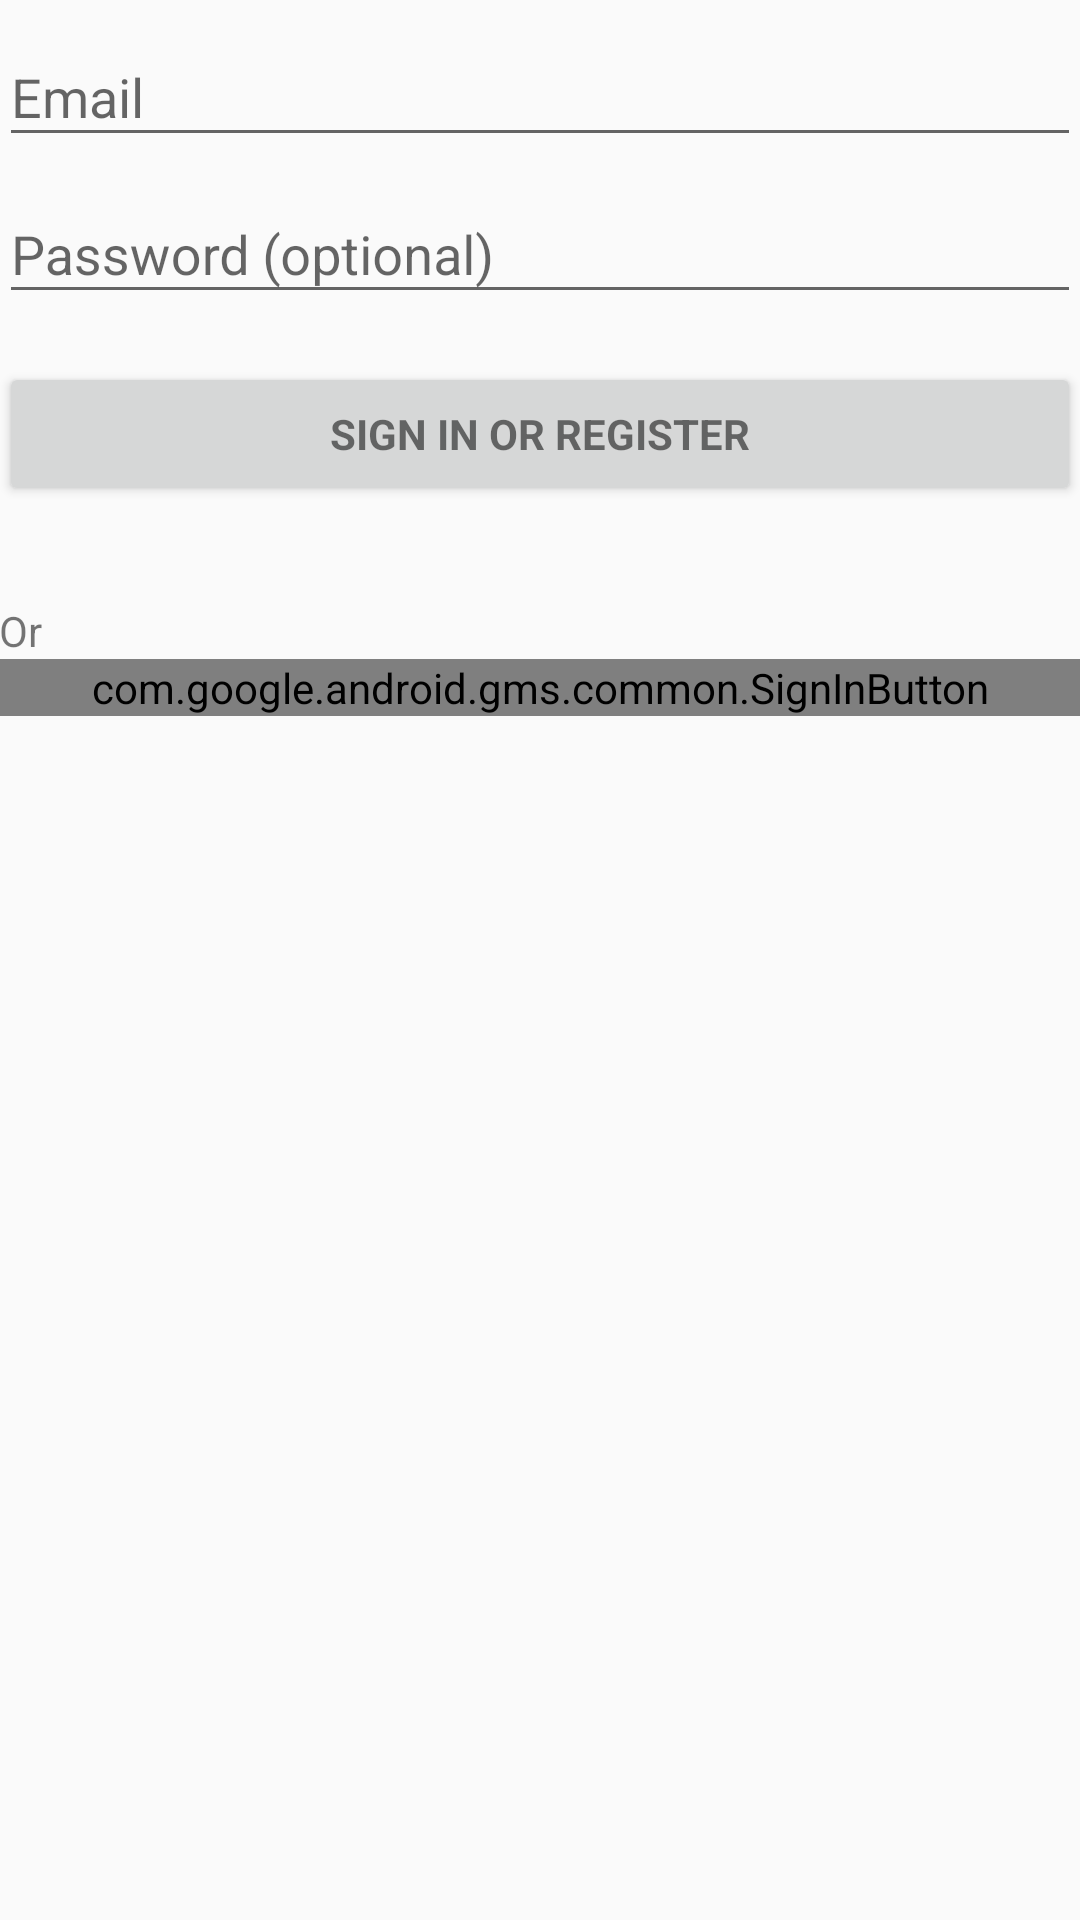

Reconstruct the res/layout file that produces this screen, plus the resources it refers to.
<!-- AndroidManifest.xml: application theme AppTheme -->
<!-- res/layout/activity_login.xml -->
<LinearLayout xmlns:android="http://schemas.android.com/apk/res/android"
    xmlns:tools="http://schemas.android.com/tools"
    android:layout_width="match_parent"
    android:layout_height="match_parent"
    android:gravity="center_horizontal"
    android:orientation="vertical"
    android:paddingBottom="@dimen/activity_vertical_margin"
    android:paddingLeft="@dimen/activity_horizontal_margin"
    android:paddingRight="@dimen/activity_horizontal_margin"
    android:paddingTop="@dimen/activity_vertical_margin"
    tools:context="com.vikrantchoudhary.graphsensors.LoginActivity">

    
    <ProgressBar
        android:id="@+id/login_progress"
        style="?android:attr/progressBarStyleLarge"
        android:layout_width="wrap_content"
        android:layout_height="wrap_content"
        android:layout_marginBottom="8dp"
        android:visibility="gone" />

    <ScrollView
        android:id="@+id/login_form"
        android:layout_width="match_parent"
        android:layout_height="match_parent">

        <LinearLayout
            android:id="@+id/email_login_form"
            android:layout_width="match_parent"
            android:layout_height="wrap_content"
            android:orientation="vertical">

            <android.support.design.widget.TextInputLayout
                android:layout_width="match_parent"
                android:layout_height="wrap_content">

                <AutoCompleteTextView
                    android:id="@+id/email"
                    android:layout_width="match_parent"
                    android:layout_height="wrap_content"
                    android:hint="@string/prompt_email"
                    android:inputType="textEmailAddress"
                    android:maxLines="1"
                    android:singleLine="true" />

            </android.support.design.widget.TextInputLayout>

            <android.support.design.widget.TextInputLayout
                android:layout_width="match_parent"
                android:layout_height="wrap_content">

                <EditText
                    android:id="@+id/password"
                    android:layout_width="match_parent"
                    android:layout_height="wrap_content"
                    android:hint="@string/prompt_password"
                    android:imeActionId="@+id/login"
                    android:imeActionLabel="@string/action_sign_in_short"
                    android:imeOptions="actionUnspecified"
                    android:inputType="textPassword"
                    android:maxLines="1"
                    android:singleLine="true" />

            </android.support.design.widget.TextInputLayout>

            <Button
                android:id="@+id/email_sign_in_button"
                style="?android:textAppearanceSmall"
                android:layout_width="match_parent"
                android:layout_height="wrap_content"
                android:layout_marginTop="16dp"
                android:text="@string/action_sign_in"
                android:textStyle="bold" />

            <TextView
                android:layout_width="match_parent"
                android:layout_height="wrap_content"
                android:text="Or"
                android:layout_marginRight="40dp"
                android:layout_marginTop="32dp"/>

            <com.google.android.gms.common.SignInButton
                android:id="@+id/sign_in_button"
                android:layout_gravity="bottom"
                android:layout_width="match_parent"
                android:layout_height="wrap_content" />

        </LinearLayout>

    </ScrollView>
</LinearLayout>
<!-- resources referenced by this layout -->
<resources>
  <string name="action_sign_in">Sign in or register</string>
  <string name="action_sign_in_short">Sign in</string>
  <string name="prompt_email">Email</string>
  <string name="prompt_password">Password (optional)</string>
  <style name="AppTheme" parent="Theme.AppCompat.Light.DarkActionBar">
          
          <item name="colorPrimary">@color/colorPrimary</item>
          <item name="colorPrimaryDark">@color/colorPrimaryDark</item>
          <item name="colorAccent">@color/colorAccent</item>
  
      </style>
  <color name="colorPrimary">#0c7489</color>
  <color name="colorPrimaryDark">#13505b</color>
  <color name="colorAccent">#FF5252</color>
</resources>
